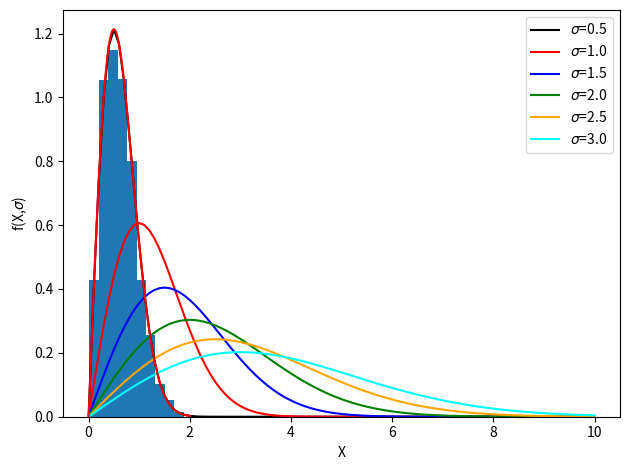

Write the Python code that produced this figure.
import numpy as np
import matplotlib.pyplot as plt
import seaborn as sns
import math

X = np.linspace(0,10,101)

sigma = [0.5,1.0,1.5,2.0,2.5,3.0]

colors = ['black','red','blue','green','orange','cyan']

fs = []

for i in range(len(sigma)):
    f = (X/(sigma[i]**2.0))*np.exp(-1.0*(X**2.0)/(2.0*sigma[i]**2))
    fs.append(f)

for i in range(len(sigma)):
    plt.plot(X,fs[i],color=colors[i],label=r'$\sigma$='+str(sigma[i]))

plt.xlabel('X')
plt.ylabel(r'f(X,$\sigma$)')
plt.legend()
plt.tight_layout()

sigma = 0.5
s = np.random.rayleigh(scale=sigma,size=1000)

bins=10
plt.hist(s, bins, density=True)
bin = np.linspace(0,2,201)
y = (bin/(sigma**2.0))*np.exp(-1.0*(bin**2.0)/(2.0*sigma**2))
plt.plot(bin,y,color='red')
plt.tight_layout()

